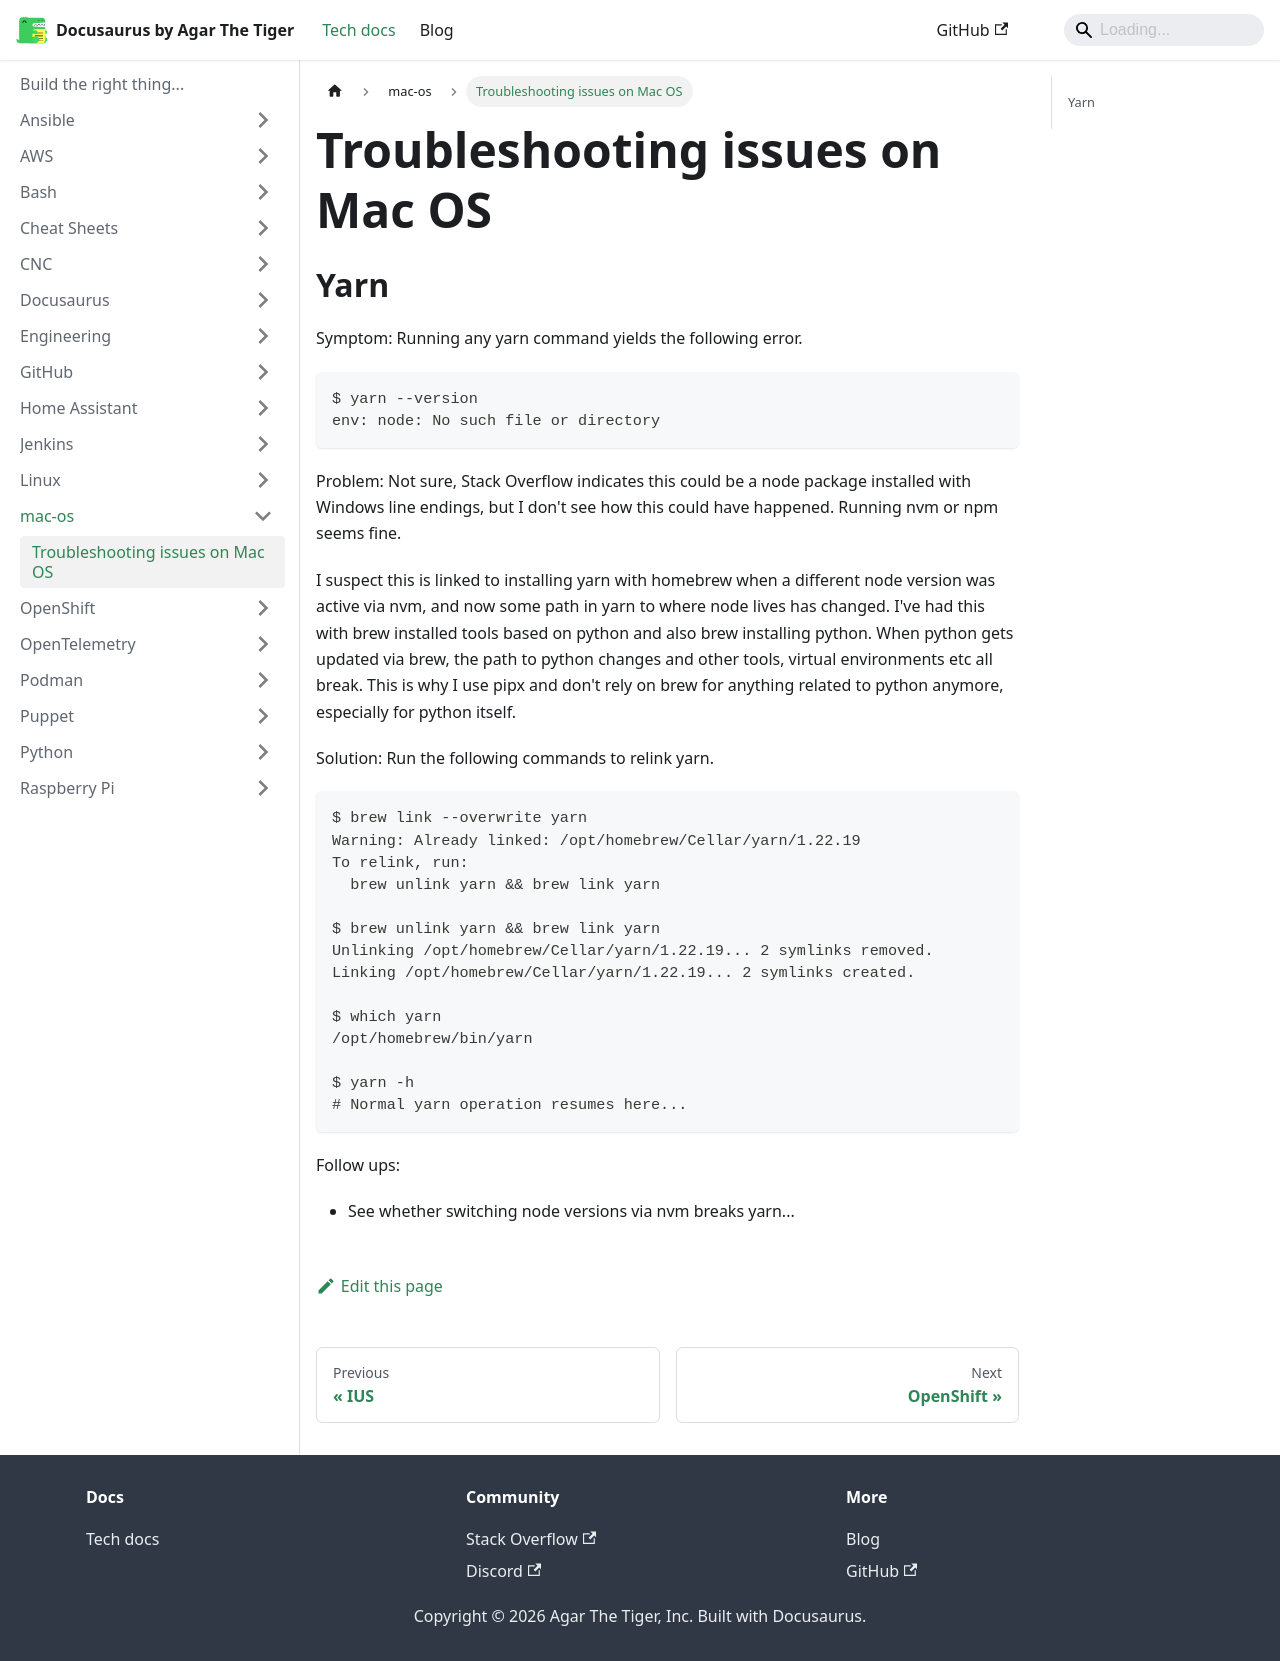

repository: agarthetiger/docusaurus · page: docs/mac-os/troubleshooting/index.html · generator: docusaurus

# Troubleshooting issues on Mac OS

## Yarn

Symptom: Running any yarn command yields the following error.

``` bash
$ yarn --version
env: node: No such file or directory
```

Problem: Not sure, Stack Overflow indicates this could be a node package installed with Windows line endings, but I don't see how this could have happened. Running nvm or npm seems fine. 

I suspect this is linked to installing yarn with homebrew when a different node version was active via nvm, and now some path in yarn to where node lives has changed. I've had this with brew installed tools based on python and also brew installing python. When python gets updated via brew, the path to python changes and other tools, virtual environments etc all break. This is why I use pipx and don't rely on brew for anything related to python anymore, especially for python itself.

Solution: Run the following commands to relink yarn.

```bash
$ brew link --overwrite yarn
Warning: Already linked: /opt/homebrew/Cellar/yarn/1.22.19
To relink, run:
  brew unlink yarn && brew link yarn

$ brew unlink yarn && brew link yarn
Unlinking /opt/homebrew/Cellar/yarn/1.22.19... 2 symlinks removed.
Linking /opt/homebrew/Cellar/yarn/1.22.19... 2 symlinks created.

$ which yarn
/opt/homebrew/bin/yarn

$ yarn -h
# Normal yarn operation resumes here...
```

Follow ups: 

* See whether switching node versions via nvm breaks yarn...
